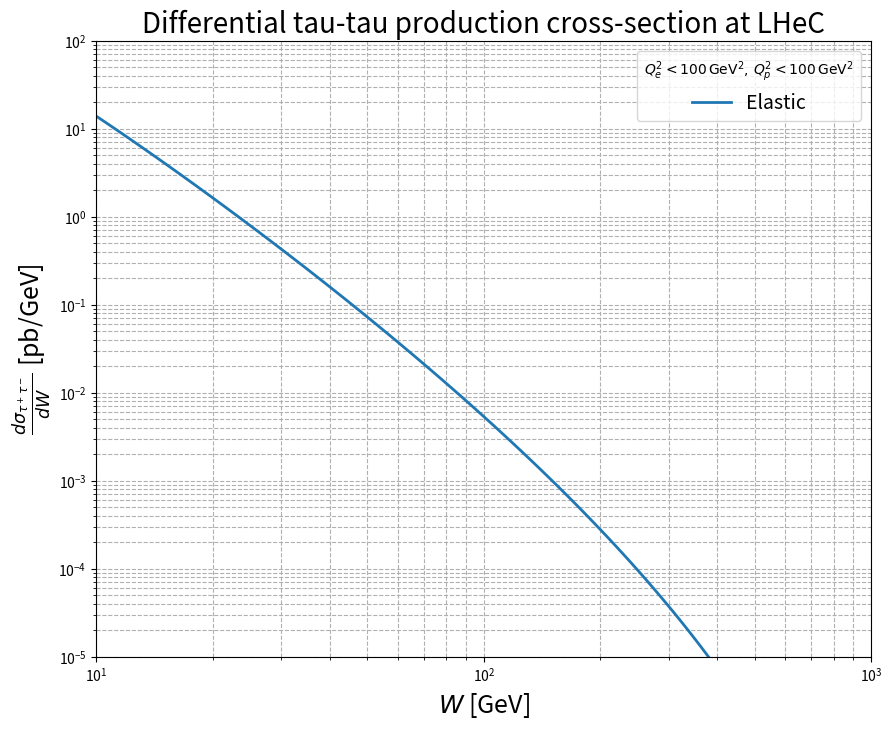

Python code for this plot:
# Differential Tau-Tau Production Cross-Section as a Function of W --- Hamzeh Khanpour October 2024

import numpy as np
import math
import scipy.integrate as integrate
from scipy import integrate
import matplotlib.pyplot as plt


# Constants in GeV
ALPHA2PI = 7.2973525693e-3 / math.pi  # Fine structure constant divided by pi
emass = 5.1099895e-4   # Electron mass
pmass = 0.938272081    # Proton mass

q2emax = 100000.0  # Maximum photon virtuality for electron in GeV^2 (matching your settings)
q2pmax = 100000.0  # Maximum photon virtuality for proton in GeV^2 (matching your settings)

# Elastic Form Factors (Dipole Approximation)
def G_E(Q2):
    return (1 + Q2 / 0.71) ** (-4)

def G_M(Q2):
    return 7.78 * G_E(Q2)

# Minimum Photon Virtuality
def qmin2(mass, y):
    return mass * mass * y * y / (1 - y)

# Elastic Photon Flux from Electron
def flux_y_electron(ye, qmax2):
    if ye <= 0 or ye >= 1:
        return 0.0
    qmin2v = qmin2(emass, ye)
    y1 = 0.5 * (1.0 + (1.0 - ye) ** 2) / ye
    y2 = (1.0 - ye) / ye
    flux1 = y1 * math.log(qmax2 / qmin2v)
    flux2 = y2 * (1.0 - qmin2v / qmax2)
    return ALPHA2PI * (flux1 - flux2)

# Elastic Photon Flux from Proton
def flux_y_proton(yp, qmax2):
    if yp <= 0 or yp >= 1:
        return 0.0
    qmin2v = qmin2(pmass, yp)

    # Integration over ln(Q2) from qmin2 to qmax2
    def integrand(lnQ2):
        Q2 = np.exp(lnQ2)
        gE2 = G_E(Q2)
        gM2 = G_M(Q2)
        formE = (4 * pmass ** 2 * gE2 + Q2 * gM2) / (4 * pmass ** 2 + Q2)
        formM = gM2
        flux_tmp = (1 - yp) * (1 - qmin2v / Q2) * formE + 0.5 * yp ** 2 * formM
        # Corrected integrand to include Q2 for change of variables
        return flux_tmp * ALPHA2PI / (yp * Q2) * Q2  # Multiply by Q2 to account for change of variables

    try:
        result, _ = integrate.quad(integrand, math.log(qmin2v), math.log(qmax2), epsrel=1e-4)
    except integrate.IntegrationWarning:
        print(f"Warning: Integration for proton flux did not converge for yp={yp}")
        result = 0.0
    except Exception as e:
        print(f"Error during integration for proton flux: {e}")
        result = 0.0
    return result

# Elastic Photon-Photon Luminosity Spectrum Calculation at Given W
def flux_el_yy_atW(W, eEbeam, pEbeam, qmax2e, qmax2p):
    s_cms = 4.0 * eEbeam * pEbeam  # Center-of-mass energy squared
    ymin = W * W / s_cms

    # Integration over ye from ymin to 1
    def integrand(ye):
        yp = W * W / (s_cms * ye)
        if yp <= 0.0 or yp >= 1.0:
            return 0.0
        return flux_y_proton(yp, qmax2p) * yp * flux_y_electron(ye, qmax2e)

    try:
        result, _ = integrate.quad(integrand, ymin, 1.0, epsrel=1e-4)
    except integrate.IntegrationWarning:
        print(f"Warning: Integration for elastic luminosity did not converge for W={W}")
        result = 0.0
    except Exception as e:
        print(f"Error during integration for elastic luminosity: {e}")
        result = 0.0
    return result * 2.0 / W

# Tau-Tau Production Cross-Section Calculation at Given W
def cs_tautau_w_condition_Hamzeh(W):
    alpha = 1 / 137.0
    hbarc2 = 0.389  # Conversion factor to pb
    mtau = 1.77686  # Tau mass in GeV
    
    if W < 2 * mtau:
        return 0.0
    beta = math.sqrt(1.0 - 4.0 * mtau**2 / W**2)
    cross_section = (4 * math.pi * alpha**2 * hbarc2) / W**2 * beta * (
        (3 - beta**4) / (2 * beta) * math.log((1 + beta) / (1 - beta)) - 2 + beta**2
    ) * 1e9
    return cross_section

# Differential Tau-Tau Production Cross-Section as a Function of W
def differential_tau_tau_cross_section(W, eEbeam, pEbeam, qmax2e, qmax2p):
    return cs_tautau_w_condition_Hamzeh(W) * flux_el_yy_atW(W, eEbeam, pEbeam, qmax2e, q2pmax)

# Parameters
eEbeam = 50.0  # Electron beam energy in GeV
pEbeam = 7000.0  # Proton beam energy in GeV
W_values = np.logspace(1.0, 3.0, 101)  # Range of W values from 10 GeV to 1000 GeV

# Calculate the Differential Tau-Tau Production Cross-Section at W = 10 GeV
W_value = 10.0  # GeV
differential_cross_section_value = differential_tau_tau_cross_section(W_value, eEbeam, pEbeam, q2emax, q2pmax)
print(f"Differential Tau-Tau Production Cross-Section at W = {W_value} GeV: {differential_cross_section_value:.6e} pb/GeV")

# Calculate the Differential Tau-Tau Production Cross-Section for a Range of W values
differential_cross_section_values = [differential_tau_tau_cross_section(W, eEbeam, pEbeam, q2emax, q2pmax) for W in W_values]



# Calculate the Area Under the Curve (Total Cross-Section)
total_cross_section = np.trapz(differential_cross_section_values, W_values)
print(f"Total Cross-Section (Area under the curve) = {total_cross_section:.6e} pb")


# Plot the Differential Tau-Tau Production Cross-Section
plt.figure(figsize=(10, 8))


# Set plotting range
plt.xlim(10.0, 1000.0)
plt.ylim(1.e-5, 1.e2)


plt.loglog(W_values, differential_cross_section_values, linestyle='solid', linewidth=2, label='Elastic')
plt.xlabel(r"$W$ [GeV]", fontsize=18)
plt.ylabel(r"$\frac{d\sigma_{\tau^+\tau^-}}{dW}$ [pb/GeV]", fontsize=18)
plt.title("Differential tau-tau production cross-section at LHeC", fontsize=20)
plt.grid(True, which="both", linestyle="--")
plt.legend(title=r'$Q^2_e < 100 \, \mathrm{GeV}^2, \, Q^2_p < 100 \, \mathrm{GeV}^2$', fontsize=14)

# Save the plot as a PDF
plt.savefig("differential_tau_tau_cross_section.pdf")
plt.savefig("differential_tau_tau_cross_section.jpg")

plt.show()

